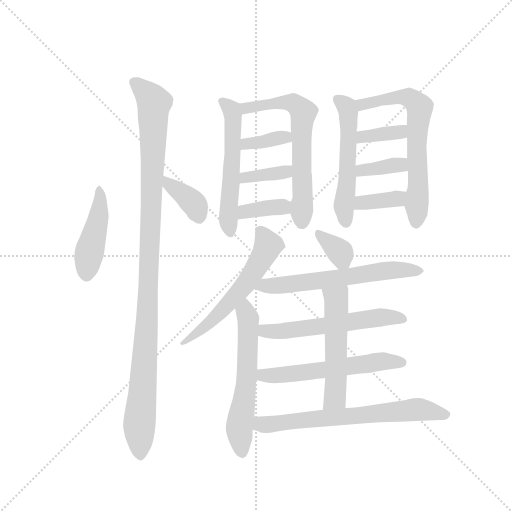
t = 0.00 s
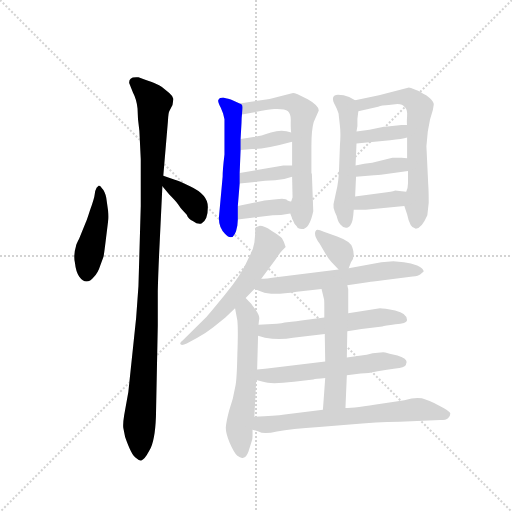
t = 2.83 s
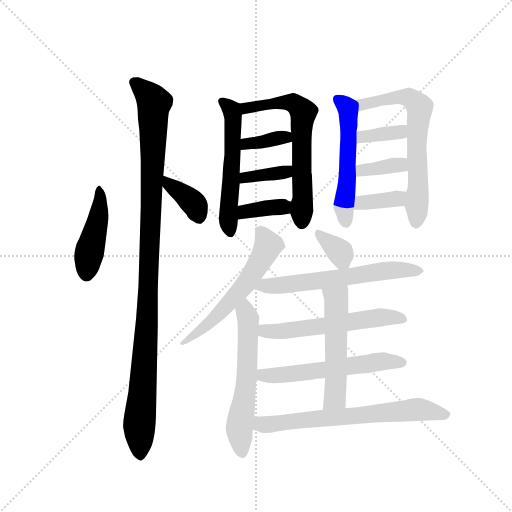
t = 5.65 s
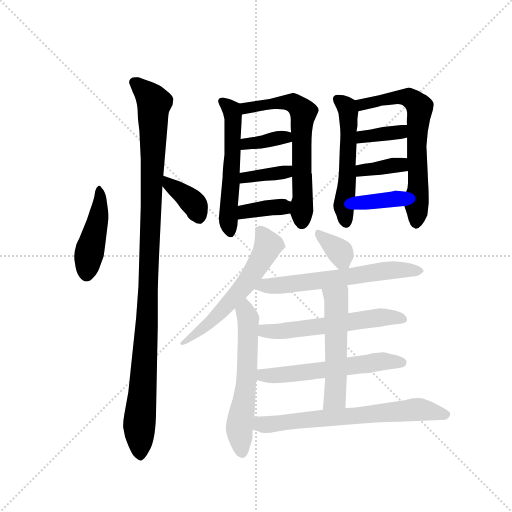
t = 8.48 s
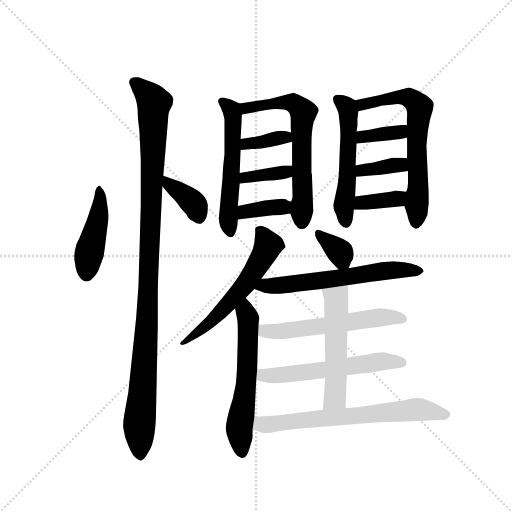
t = 11.30 s
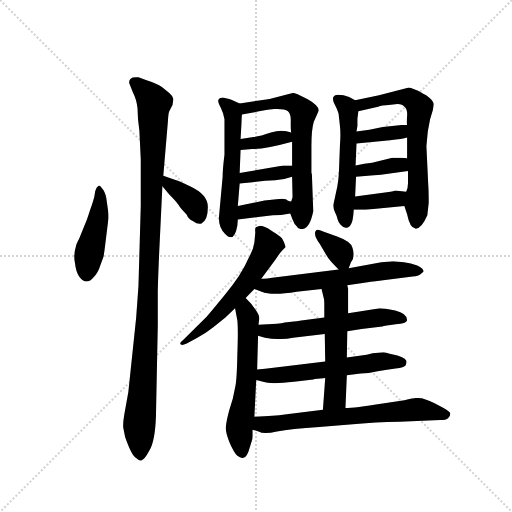
t = 14.13 s

The animated SVG that drew these frames (rendered in a browser with its animation timeline set to each time). Animation: 21 CSS @keyframes rules; one cycle of 14.13 s.

<svg version="1.1" viewBox="0 0 1024 1024" xmlns="http://www.w3.org/2000/svg">
  <g stroke="lightgray" stroke-dasharray="1,1" stroke-width="1" transform="scale(4, 4)">
    <line x1="0" y1="0" x2="256" y2="256"></line>
    <line x1="256" y1="0" x2="0" y2="256"></line>
    <line x1="128" y1="0" x2="128" y2="256"></line>
    <line x1="0" y1="128" x2="256" y2="128"></line>
  </g>
  <g transform="scale(0.92, -0.92) translate(60, -850)">
    <style type="text/css">
      
        @keyframes keyframes0 {
          from {
            stroke: blue;
            stroke-dashoffset: 448;
            stroke-width: 128;
          }
          59% {
            animation-timing-function: step-end;
            stroke: blue;
            stroke-dashoffset: 0;
            stroke-width: 128;
          }
          to {
            stroke: black;
            stroke-width: 1024;
          }
        }
        #make-me-a-hanzi-animation-0 {
          animation: keyframes0 0.6145833333333334s both;
          animation-delay: 0s;
          animation-timing-function: linear;
        }
      
        @keyframes keyframes1 {
          from {
            stroke: blue;
            stroke-dashoffset: 1086;
            stroke-width: 128;
          }
          78% {
            animation-timing-function: step-end;
            stroke: blue;
            stroke-dashoffset: 0;
            stroke-width: 128;
          }
          to {
            stroke: black;
            stroke-width: 1024;
          }
        }
        #make-me-a-hanzi-animation-1 {
          animation: keyframes1 1.1337890625s both;
          animation-delay: 0.6145833333333334s;
          animation-timing-function: linear;
        }
      
        @keyframes keyframes2 {
          from {
            stroke: blue;
            stroke-dashoffset: 372;
            stroke-width: 128;
          }
          55% {
            animation-timing-function: step-end;
            stroke: blue;
            stroke-dashoffset: 0;
            stroke-width: 128;
          }
          to {
            stroke: black;
            stroke-width: 1024;
          }
        }
        #make-me-a-hanzi-animation-2 {
          animation: keyframes2 0.552734375s both;
          animation-delay: 1.7483723958333335s;
          animation-timing-function: linear;
        }
      
        @keyframes keyframes3 {
          from {
            stroke: blue;
            stroke-dashoffset: 549;
            stroke-width: 128;
          }
          64% {
            animation-timing-function: step-end;
            stroke: blue;
            stroke-dashoffset: 0;
            stroke-width: 128;
          }
          to {
            stroke: black;
            stroke-width: 1024;
          }
        }
        #make-me-a-hanzi-animation-3 {
          animation: keyframes3 0.69677734375s both;
          animation-delay: 2.3011067708333335s;
          animation-timing-function: linear;
        }
      
        @keyframes keyframes4 {
          from {
            stroke: blue;
            stroke-dashoffset: 636;
            stroke-width: 128;
          }
          67% {
            animation-timing-function: step-end;
            stroke: blue;
            stroke-dashoffset: 0;
            stroke-width: 128;
          }
          to {
            stroke: black;
            stroke-width: 1024;
          }
        }
        #make-me-a-hanzi-animation-4 {
          animation: keyframes4 0.767578125s both;
          animation-delay: 2.9978841145833335s;
          animation-timing-function: linear;
        }
      
        @keyframes keyframes5 {
          from {
            stroke: blue;
            stroke-dashoffset: 358;
            stroke-width: 128;
          }
          54% {
            animation-timing-function: step-end;
            stroke: blue;
            stroke-dashoffset: 0;
            stroke-width: 128;
          }
          to {
            stroke: black;
            stroke-width: 1024;
          }
        }
        #make-me-a-hanzi-animation-5 {
          animation: keyframes5 0.5413411458333334s both;
          animation-delay: 3.7654622395833335s;
          animation-timing-function: linear;
        }
      
        @keyframes keyframes6 {
          from {
            stroke: blue;
            stroke-dashoffset: 365;
            stroke-width: 128;
          }
          54% {
            animation-timing-function: step-end;
            stroke: blue;
            stroke-dashoffset: 0;
            stroke-width: 128;
          }
          to {
            stroke: black;
            stroke-width: 1024;
          }
        }
        #make-me-a-hanzi-animation-6 {
          animation: keyframes6 0.5470377604166666s both;
          animation-delay: 4.306803385416667s;
          animation-timing-function: linear;
        }
      
        @keyframes keyframes7 {
          from {
            stroke: blue;
            stroke-dashoffset: 365;
            stroke-width: 128;
          }
          54% {
            animation-timing-function: step-end;
            stroke: blue;
            stroke-dashoffset: 0;
            stroke-width: 128;
          }
          to {
            stroke: black;
            stroke-width: 1024;
          }
        }
        #make-me-a-hanzi-animation-7 {
          animation: keyframes7 0.5470377604166666s both;
          animation-delay: 4.853841145833334s;
          animation-timing-function: linear;
        }
      
        @keyframes keyframes8 {
          from {
            stroke: blue;
            stroke-dashoffset: 530;
            stroke-width: 128;
          }
          63% {
            animation-timing-function: step-end;
            stroke: blue;
            stroke-dashoffset: 0;
            stroke-width: 128;
          }
          to {
            stroke: black;
            stroke-width: 1024;
          }
        }
        #make-me-a-hanzi-animation-8 {
          animation: keyframes8 0.6813151041666666s both;
          animation-delay: 5.400878906250001s;
          animation-timing-function: linear;
        }
      
        @keyframes keyframes9 {
          from {
            stroke: blue;
            stroke-dashoffset: 652;
            stroke-width: 128;
          }
          68% {
            animation-timing-function: step-end;
            stroke: blue;
            stroke-dashoffset: 0;
            stroke-width: 128;
          }
          to {
            stroke: black;
            stroke-width: 1024;
          }
        }
        #make-me-a-hanzi-animation-9 {
          animation: keyframes9 0.7805989583333334s both;
          animation-delay: 6.082194010416668s;
          animation-timing-function: linear;
        }
      
        @keyframes keyframes10 {
          from {
            stroke: blue;
            stroke-dashoffset: 360;
            stroke-width: 128;
          }
          54% {
            animation-timing-function: step-end;
            stroke: blue;
            stroke-dashoffset: 0;
            stroke-width: 128;
          }
          to {
            stroke: black;
            stroke-width: 1024;
          }
        }
        #make-me-a-hanzi-animation-10 {
          animation: keyframes10 0.54296875s both;
          animation-delay: 6.862792968750001s;
          animation-timing-function: linear;
        }
      
        @keyframes keyframes11 {
          from {
            stroke: blue;
            stroke-dashoffset: 362;
            stroke-width: 128;
          }
          54% {
            animation-timing-function: step-end;
            stroke: blue;
            stroke-dashoffset: 0;
            stroke-width: 128;
          }
          to {
            stroke: black;
            stroke-width: 1024;
          }
        }
        #make-me-a-hanzi-animation-11 {
          animation: keyframes11 0.5445963541666666s both;
          animation-delay: 7.405761718750001s;
          animation-timing-function: linear;
        }
      
        @keyframes keyframes12 {
          from {
            stroke: blue;
            stroke-dashoffset: 361;
            stroke-width: 128;
          }
          54% {
            animation-timing-function: step-end;
            stroke: blue;
            stroke-dashoffset: 0;
            stroke-width: 128;
          }
          to {
            stroke: black;
            stroke-width: 1024;
          }
        }
        #make-me-a-hanzi-animation-12 {
          animation: keyframes12 0.5437825520833334s both;
          animation-delay: 7.950358072916668s;
          animation-timing-function: linear;
        }
      
        @keyframes keyframes13 {
          from {
            stroke: blue;
            stroke-dashoffset: 579;
            stroke-width: 128;
          }
          65% {
            animation-timing-function: step-end;
            stroke: blue;
            stroke-dashoffset: 0;
            stroke-width: 128;
          }
          to {
            stroke: black;
            stroke-width: 1024;
          }
        }
        #make-me-a-hanzi-animation-13 {
          animation: keyframes13 0.72119140625s both;
          animation-delay: 8.494140625000002s;
          animation-timing-function: linear;
        }
      
        @keyframes keyframes14 {
          from {
            stroke: blue;
            stroke-dashoffset: 583;
            stroke-width: 128;
          }
          65% {
            animation-timing-function: step-end;
            stroke: blue;
            stroke-dashoffset: 0;
            stroke-width: 128;
          }
          to {
            stroke: black;
            stroke-width: 1024;
          }
        }
        #make-me-a-hanzi-animation-14 {
          animation: keyframes14 0.7244466145833334s both;
          animation-delay: 9.215332031250002s;
          animation-timing-function: linear;
        }
      
        @keyframes keyframes15 {
          from {
            stroke: blue;
            stroke-dashoffset: 347;
            stroke-width: 128;
          }
          53% {
            animation-timing-function: step-end;
            stroke: blue;
            stroke-dashoffset: 0;
            stroke-width: 128;
          }
          to {
            stroke: black;
            stroke-width: 1024;
          }
        }
        #make-me-a-hanzi-animation-15 {
          animation: keyframes15 0.5323893229166666s both;
          animation-delay: 9.939778645833336s;
          animation-timing-function: linear;
        }
      
        @keyframes keyframes16 {
          from {
            stroke: blue;
            stroke-dashoffset: 613;
            stroke-width: 128;
          }
          67% {
            animation-timing-function: step-end;
            stroke: blue;
            stroke-dashoffset: 0;
            stroke-width: 128;
          }
          to {
            stroke: black;
            stroke-width: 1024;
          }
        }
        #make-me-a-hanzi-animation-16 {
          animation: keyframes16 0.7488606770833334s both;
          animation-delay: 10.472167968750002s;
          animation-timing-function: linear;
        }
      
        @keyframes keyframes17 {
          from {
            stroke: blue;
            stroke-dashoffset: 570;
            stroke-width: 128;
          }
          65% {
            animation-timing-function: step-end;
            stroke: blue;
            stroke-dashoffset: 0;
            stroke-width: 128;
          }
          to {
            stroke: black;
            stroke-width: 1024;
          }
        }
        #make-me-a-hanzi-animation-17 {
          animation: keyframes17 0.7138671875s both;
          animation-delay: 11.221028645833336s;
          animation-timing-function: linear;
        }
      
        @keyframes keyframes18 {
          from {
            stroke: blue;
            stroke-dashoffset: 568;
            stroke-width: 128;
          }
          65% {
            animation-timing-function: step-end;
            stroke: blue;
            stroke-dashoffset: 0;
            stroke-width: 128;
          }
          to {
            stroke: black;
            stroke-width: 1024;
          }
        }
        #make-me-a-hanzi-animation-18 {
          animation: keyframes18 0.7122395833333334s both;
          animation-delay: 11.934895833333336s;
          animation-timing-function: linear;
        }
      
        @keyframes keyframes19 {
          from {
            stroke: blue;
            stroke-dashoffset: 529;
            stroke-width: 128;
          }
          63% {
            animation-timing-function: step-end;
            stroke: blue;
            stroke-dashoffset: 0;
            stroke-width: 128;
          }
          to {
            stroke: black;
            stroke-width: 1024;
          }
        }
        #make-me-a-hanzi-animation-19 {
          animation: keyframes19 0.6805013020833334s both;
          animation-delay: 12.64713541666667s;
          animation-timing-function: linear;
        }
      
        @keyframes keyframes20 {
          from {
            stroke: blue;
            stroke-dashoffset: 672;
            stroke-width: 128;
          }
          69% {
            animation-timing-function: step-end;
            stroke: blue;
            stroke-dashoffset: 0;
            stroke-width: 128;
          }
          to {
            stroke: black;
            stroke-width: 1024;
          }
        }
        #make-me-a-hanzi-animation-20 {
          animation: keyframes20 0.796875s both;
          animation-delay: 13.327636718750004s;
          animation-timing-function: linear;
        }
      
    </style>
    
      <path d="M 155 447 L 150 442 Q 147 437 146 428 Q 145 418 136 394 Q 128 369 127 368 L 112 331 Q 105 318 105 314 Q 99 295 103 278 Q 105 259 112 249 Q 120 238 128 238 Q 136 238 144 248 Q 153 257 158 273 L 165 292 Q 166 295 170 328 L 175 369 Q 177 377 175 392 L 171 420 Q 168 434 162 440 Q 158 447 155 447 Z" fill="lightgray"></path>
    
      <path d="M 208 -80 L 212 -100 Q 226 -140 235 -145 Q 243 -152 247 -151 Q 254 -150 265 -129 Q 277 -109 279 -56 L 283 142 L 283 217 Q 284 260 287 320 L 293 445 L 295 468 L 305 586 Q 306 605 308 608 L 315 622 L 317 635 Q 316 641 308 648 L 292 661 Q 284 667 241 682 Q 228 683 224 679 Q 220 675 221 669 L 229 649 Q 237 634 239 614 Q 239 592 243 566 L 246 504 L 246 402 L 241 228 L 236 159 L 219 -2 L 210 -52 Q 207 -70 208 -80 Z" fill="lightgray"></path>
    
      <path d="M 293 445 L 308 427 Q 321 414 327 406 Q 333 397 336 394 L 346 383 Q 349 374 360 369 Q 369 362 378 364 Q 392 372 392 400 Q 392 427 353 445 Q 328 457 320 459 L 295 468 C 267 478 274 468 293 445 Z" fill="lightgray"></path>
    
      <path d="M 424 466 L 416 378 Q 415 356 429 342 Q 449 320 456 360 L 457 373 L 457 402 L 461 451 L 461 474 L 463 524 L 463 548 L 465 583 Q 465 593 466 601 C 468 622 468 622 461 625 L 443 633 Q 438 635 425 638 Q 417 638 416 634 Q 411 633 420 616 L 425 603 L 428 591 L 428 514 Q 424 481 424 466 Z" fill="lightgray"></path>
    
      <path d="M 571 386 L 576 373 Q 580 362 585 358 Q 587 352 596 352 Q 613 352 621 391 L 618 472 L 617 474 L 617 533 Q 617 568 622 585 L 633 610 Q 632 621 609 634 L 587 645 Q 580 648 577 648 L 526 635 L 461 625 C 431 620 437 596 466 601 L 509 609 Q 514 611 536 613 Q 559 614 566 608 Q 573 602 572 585 Q 572 567 573 562 L 575 542 L 575 490 L 575 466 L 576 421 L 573 412 L 571 386 Z" fill="lightgray"></path>
    
      <path d="M 463 524 L 488 526 Q 517 526 575 542 C 604 550 602 553 573 562 Q 553 569 529 562 Q 506 554 491 552 L 463 548 C 433 544 433 522 463 524 Z" fill="lightgray"></path>
    
      <path d="M 558 461 L 575 466 C 604 474 605 490 575 490 L 556 490 L 461 474 C 431 469 431 448 461 451 L 489 454 Q 517 458 538 458 L 558 461 Z" fill="lightgray"></path>
    
      <path d="M 457 373 L 533 382 Q 550 382 571 386 C 601 391 603 409 573 412 Q 572 411 565 414 Q 563 418 553 418 Q 544 418 541 417 L 515 414 L 457 402 C 428 396 427 369 457 373 Z" fill="lightgray"></path>
    
      <path d="M 712 632 L 699 639 Q 687 644 675 644 Q 656 643 669 620 Q 673 613 676 603 L 679 576 Q 681 559 679 534 L 677 481 Q 676 454 671 434 L 665 406 Q 664 398 668 389 Q 673 379 674 373 Q 676 366 680 362 Q 688 352 697 356 Q 706 360 708 382 L 709 394 L 712 423 L 714 466 L 713 490 L 715 538 L 715 564 L 717 576 L 717 592 L 719 608 C 721 627 721 627 712 632 Z" fill="lightgray"></path>
    
      <path d="M 871 448 L 867 532 L 870 564 L 875 591 L 881 611 L 883 623 Q 883 629 874 637 Q 866 644 860 646 Q 856 650 843 655 Q 831 660 829 660 L 764 643 L 712 632 C 683 626 690 601 719 608 L 762 618 Q 770 622 785 622 L 804 624 Q 816 623 818 619 Q 826 614 825 598 Q 824 581 825 578 L 825 551 L 825 506 L 827 478 L 827 452 Q 827 441 823 433 C 816 410 816 410 819 402 L 825 384 Q 831 354 843 353 Q 856 352 869 382 L 872 409 Q 872 436 871 448 Z" fill="lightgray"></path>
    
      <path d="M 715 538 L 788 545 Q 815 548 825 551 C 854 559 855 578 825 578 L 813 578 L 772 574 L 743 568 L 715 564 C 685 560 685 535 715 538 Z" fill="lightgray"></path>
    
      <path d="M 714 466 L 753 469 Q 763 469 768 470 L 827 478 C 857 482 855 504 825 506 L 813 507 L 793 507 L 749 496 Q 733 495 713 490 C 684 483 684 464 714 466 Z" fill="lightgray"></path>
    
      <path d="M 709 394 L 735 394 L 819 402 C 849 405 853 429 823 433 L 799 436 Q 799 435 781 432 L 712 423 C 682 419 679 394 709 394 Z" fill="lightgray"></path>
    
      <path d="M 495 344 L 493 323 Q 491 308 481 290 Q 465 252 428 208 Q 392 164 387 159 L 337 110 Q 331 106 332 102 Q 334 98 346 103 L 369 116 Q 388 126 403 138 L 430 160 L 451 180 L 474 202 L 493 222 L 508 244 L 539 286 Q 550 302 553 305 L 561 313 Q 557 326 553 332 Q 549 337 531 348 Q 514 359 505 359 L 496 356 Q 494 353 495 344 Z" fill="lightgray"></path>
    
      <path d="M 451 180 L 456 153 Q 458 133 456 81 Q 455 28 452 12 L 446 -17 L 438 -43 Q 432 -66 431 -78 Q 430 -90 439 -112 Q 449 -135 456 -141 Q 464 -147 469 -145 Q 475 -145 480 -132 L 487 -110 Q 489 -106 489 -98 L 489 -84 L 493 -56 L 497 24 L 499 47 L 501 120 L 502 144 L 503 153 Q 506 162 496 176 Q 487 189 485 191 L 474 202 C 453 223 446 209 451 180 Z" fill="lightgray"></path>
    
      <path d="M 698 267 L 703 280 Q 713 292 706 312 Q 703 325 673 336 L 644 346 Q 629 353 627 349 Q 620 341 635 320 L 648 298 Q 654 287 660 281 L 676 264 C 691 248 691 248 698 267 Z" fill="lightgray"></path>
    
      <path d="M 695 230 L 743 237 Q 745 238 773 241 L 837 249 Q 850 250 854 254 L 861 260 Q 861 267 847 273 Q 834 278 818 280 L 795 282 L 769 280 L 698 267 L 676 264 L 545 248 Q 516 244 508 244 C 478 242 465 233 493 222 L 509 216 Q 530 207 585 216 L 639 222 L 695 230 Z" fill="lightgray"></path>
    
      <path d="M 695 130 L 726 135 L 771 140 Q 776 142 800 145 Q 824 147 825 154 Q 825 169 799 175 Q 774 180 766 180 L 697 169 L 645 160 L 595 153 Q 592 152 559 149 Q 553 147 542 146 L 502 144 C 472 143 472 128 501 120 L 516 116 Q 548 110 577 116 L 646 124 L 695 130 Z" fill="lightgray"></path>
    
      <path d="M 694 34 L 724 38 Q 741 38 761 43 Q 782 47 800 49 Q 819 51 822 56 L 824 63 Q 824 71 804 77 L 787 81 Q 775 84 773 84 L 750 82 Q 737 78 725 77 L 694 73 L 647 64 L 530 50 Q 518 48 499 47 C 469 45 468 32 497 24 L 512 20 Q 528 14 579 20 L 621 25 Q 626 26 647 28 L 694 34 Z" fill="lightgray"></path>
    
      <path d="M 691 -37 L 694 34 L 694 73 L 695 130 L 697 169 L 697 221 L 695 230 C 689 259 632 251 639 222 L 644 201 Q 645 200 645 185 L 645 160 L 646 124 L 647 64 L 647 28 L 642 -41 C 640 -71 690 -67 691 -37 Z" fill="lightgray"></path>
    
      <path d="M 489 -84 L 502 -88 Q 513 -95 542 -88 Q 572 -82 634 -78 L 714 -72 Q 753 -68 809 -67 L 897 -63 Q 910 -63 914 -59 Q 919 -55 919 -49 Q 919 -44 895 -32 Q 872 -20 857 -16 Q 843 -13 819 -20 L 772 -27 Q 710 -37 691 -37 L 642 -41 L 559 -51 Q 538 -54 493 -56 C 463 -57 460 -75 489 -84 Z" fill="lightgray"></path>
    
    
      <clipPath id="make-me-a-hanzi-clip-0">
        <path d="M 155 447 L 150 442 Q 147 437 146 428 Q 145 418 136 394 Q 128 369 127 368 L 112 331 Q 105 318 105 314 Q 99 295 103 278 Q 105 259 112 249 Q 120 238 128 238 Q 136 238 144 248 Q 153 257 158 273 L 165 292 Q 166 295 170 328 L 175 369 Q 177 377 175 392 L 171 420 Q 168 434 162 440 Q 158 447 155 447 Z"></path>
      </clipPath>
      <path clip-path="url(#make-me-a-hanzi-clip-0)" d="M 156 441 L 155 384 L 132 294 L 128 252" fill="none" id="make-me-a-hanzi-animation-0" stroke-dasharray="320 640" stroke-linecap="round"></path>
    
      <clipPath id="make-me-a-hanzi-clip-1">
        <path d="M 208 -80 L 212 -100 Q 226 -140 235 -145 Q 243 -152 247 -151 Q 254 -150 265 -129 Q 277 -109 279 -56 L 283 142 L 283 217 Q 284 260 287 320 L 293 445 L 295 468 L 305 586 Q 306 605 308 608 L 315 622 L 317 635 Q 316 641 308 648 L 292 661 Q 284 667 241 682 Q 228 683 224 679 Q 220 675 221 669 L 229 649 Q 237 634 239 614 Q 239 592 243 566 L 246 504 L 246 402 L 241 228 L 236 159 L 219 -2 L 210 -52 Q 207 -70 208 -80 Z"></path>
      </clipPath>
      <path clip-path="url(#make-me-a-hanzi-clip-1)" d="M 231 671 L 275 626 L 260 164 L 243 -74 L 245 -140" fill="none" id="make-me-a-hanzi-animation-1" stroke-dasharray="958 1916" stroke-linecap="round"></path>
    
      <clipPath id="make-me-a-hanzi-clip-2">
        <path d="M 293 445 L 308 427 Q 321 414 327 406 Q 333 397 336 394 L 346 383 Q 349 374 360 369 Q 369 362 378 364 Q 392 372 392 400 Q 392 427 353 445 Q 328 457 320 459 L 295 468 C 267 478 274 468 293 445 Z"></path>
      </clipPath>
      <path clip-path="url(#make-me-a-hanzi-clip-2)" d="M 300 462 L 309 448 L 361 407 L 374 376" fill="none" id="make-me-a-hanzi-animation-2" stroke-dasharray="244 488" stroke-linecap="round"></path>
    
      <clipPath id="make-me-a-hanzi-clip-3">
        <path d="M 424 466 L 416 378 Q 415 356 429 342 Q 449 320 456 360 L 457 373 L 457 402 L 461 451 L 461 474 L 463 524 L 463 548 L 465 583 Q 465 593 466 601 C 468 622 468 622 461 625 L 443 633 Q 438 635 425 638 Q 417 638 416 634 Q 411 633 420 616 L 425 603 L 428 591 L 428 514 Q 424 481 424 466 Z"></path>
      </clipPath>
      <path clip-path="url(#make-me-a-hanzi-clip-3)" d="M 424 629 L 444 611 L 447 588 L 436 384 L 440 346" fill="none" id="make-me-a-hanzi-animation-3" stroke-dasharray="421 842" stroke-linecap="round"></path>
    
      <clipPath id="make-me-a-hanzi-clip-4">
        <path d="M 571 386 L 576 373 Q 580 362 585 358 Q 587 352 596 352 Q 613 352 621 391 L 618 472 L 617 474 L 617 533 Q 617 568 622 585 L 633 610 Q 632 621 609 634 L 587 645 Q 580 648 577 648 L 526 635 L 461 625 C 431 620 437 596 466 601 L 509 609 Q 514 611 536 613 Q 559 614 566 608 Q 573 602 572 585 Q 572 567 573 562 L 575 542 L 575 490 L 575 466 L 576 421 L 573 412 L 571 386 Z"></path>
      </clipPath>
      <path clip-path="url(#make-me-a-hanzi-clip-4)" d="M 468 620 L 476 615 L 576 627 L 599 602 L 596 366" fill="none" id="make-me-a-hanzi-animation-4" stroke-dasharray="508 1016" stroke-linecap="round"></path>
    
      <clipPath id="make-me-a-hanzi-clip-5">
        <path d="M 463 524 L 488 526 Q 517 526 575 542 C 604 550 602 553 573 562 Q 553 569 529 562 Q 506 554 491 552 L 463 548 C 433 544 433 522 463 524 Z"></path>
      </clipPath>
      <path clip-path="url(#make-me-a-hanzi-clip-5)" d="M 469 530 L 475 538 L 552 552 L 564 546" fill="none" id="make-me-a-hanzi-animation-5" stroke-dasharray="230 460" stroke-linecap="round"></path>
    
      <clipPath id="make-me-a-hanzi-clip-6">
        <path d="M 558 461 L 575 466 C 604 474 605 490 575 490 L 556 490 L 461 474 C 431 469 431 448 461 451 L 489 454 Q 517 458 538 458 L 558 461 Z"></path>
      </clipPath>
      <path clip-path="url(#make-me-a-hanzi-clip-6)" d="M 467 457 L 473 464 L 558 476 L 570 484" fill="none" id="make-me-a-hanzi-animation-6" stroke-dasharray="237 474" stroke-linecap="round"></path>
    
      <clipPath id="make-me-a-hanzi-clip-7">
        <path d="M 457 373 L 533 382 Q 550 382 571 386 C 601 391 603 409 573 412 Q 572 411 565 414 Q 563 418 553 418 Q 544 418 541 417 L 515 414 L 457 402 C 428 396 427 369 457 373 Z"></path>
      </clipPath>
      <path clip-path="url(#make-me-a-hanzi-clip-7)" d="M 464 380 L 472 390 L 567 406" fill="none" id="make-me-a-hanzi-animation-7" stroke-dasharray="237 474" stroke-linecap="round"></path>
    
      <clipPath id="make-me-a-hanzi-clip-8">
        <path d="M 712 632 L 699 639 Q 687 644 675 644 Q 656 643 669 620 Q 673 613 676 603 L 679 576 Q 681 559 679 534 L 677 481 Q 676 454 671 434 L 665 406 Q 664 398 668 389 Q 673 379 674 373 Q 676 366 680 362 Q 688 352 697 356 Q 706 360 708 382 L 709 394 L 712 423 L 714 466 L 713 490 L 715 538 L 715 564 L 717 576 L 717 592 L 719 608 C 721 627 721 627 712 632 Z"></path>
      </clipPath>
      <path clip-path="url(#make-me-a-hanzi-clip-8)" d="M 675 631 L 688 624 L 697 607 L 695 460 L 687 400 L 692 368" fill="none" id="make-me-a-hanzi-animation-8" stroke-dasharray="402 804" stroke-linecap="round"></path>
    
      <clipPath id="make-me-a-hanzi-clip-9">
        <path d="M 871 448 L 867 532 L 870 564 L 875 591 L 881 611 L 883 623 Q 883 629 874 637 Q 866 644 860 646 Q 856 650 843 655 Q 831 660 829 660 L 764 643 L 712 632 C 683 626 690 601 719 608 L 762 618 Q 770 622 785 622 L 804 624 Q 816 623 818 619 Q 826 614 825 598 Q 824 581 825 578 L 825 551 L 825 506 L 827 478 L 827 452 Q 827 441 823 433 C 816 410 816 410 819 402 L 825 384 Q 831 354 843 353 Q 856 352 869 382 L 872 409 Q 872 436 871 448 Z"></path>
      </clipPath>
      <path clip-path="url(#make-me-a-hanzi-clip-9)" d="M 720 628 L 728 623 L 773 634 L 829 638 L 851 619 L 844 364" fill="none" id="make-me-a-hanzi-animation-9" stroke-dasharray="524 1048" stroke-linecap="round"></path>
    
      <clipPath id="make-me-a-hanzi-clip-10">
        <path d="M 715 538 L 788 545 Q 815 548 825 551 C 854 559 855 578 825 578 L 813 578 L 772 574 L 743 568 L 715 564 C 685 560 685 535 715 538 Z"></path>
      </clipPath>
      <path clip-path="url(#make-me-a-hanzi-clip-10)" d="M 722 545 L 728 553 L 808 563 L 819 571" fill="none" id="make-me-a-hanzi-animation-10" stroke-dasharray="232 464" stroke-linecap="round"></path>
    
      <clipPath id="make-me-a-hanzi-clip-11">
        <path d="M 714 466 L 753 469 Q 763 469 768 470 L 827 478 C 857 482 855 504 825 506 L 813 507 L 793 507 L 749 496 Q 733 495 713 490 C 684 483 684 464 714 466 Z"></path>
      </clipPath>
      <path clip-path="url(#make-me-a-hanzi-clip-11)" d="M 720 472 L 726 480 L 798 491 L 808 492 L 819 484" fill="none" id="make-me-a-hanzi-animation-11" stroke-dasharray="234 468" stroke-linecap="round"></path>
    
      <clipPath id="make-me-a-hanzi-clip-12">
        <path d="M 709 394 L 735 394 L 819 402 C 849 405 853 429 823 433 L 799 436 Q 799 435 781 432 L 712 423 C 682 419 679 394 709 394 Z"></path>
      </clipPath>
      <path clip-path="url(#make-me-a-hanzi-clip-12)" d="M 716 401 L 726 409 L 802 418 L 816 426" fill="none" id="make-me-a-hanzi-animation-12" stroke-dasharray="233 466" stroke-linecap="round"></path>
    
      <clipPath id="make-me-a-hanzi-clip-13">
        <path d="M 495 344 L 493 323 Q 491 308 481 290 Q 465 252 428 208 Q 392 164 387 159 L 337 110 Q 331 106 332 102 Q 334 98 346 103 L 369 116 Q 388 126 403 138 L 430 160 L 451 180 L 474 202 L 493 222 L 508 244 L 539 286 Q 550 302 553 305 L 561 313 Q 557 326 553 332 Q 549 337 531 348 Q 514 359 505 359 L 496 356 Q 494 353 495 344 Z"></path>
      </clipPath>
      <path clip-path="url(#make-me-a-hanzi-clip-13)" d="M 503 349 L 523 317 L 473 231 L 416 168 L 339 103" fill="none" id="make-me-a-hanzi-animation-13" stroke-dasharray="451 902" stroke-linecap="round"></path>
    
      <clipPath id="make-me-a-hanzi-clip-14">
        <path d="M 451 180 L 456 153 Q 458 133 456 81 Q 455 28 452 12 L 446 -17 L 438 -43 Q 432 -66 431 -78 Q 430 -90 439 -112 Q 449 -135 456 -141 Q 464 -147 469 -145 Q 475 -145 480 -132 L 487 -110 Q 489 -106 489 -98 L 489 -84 L 493 -56 L 497 24 L 499 47 L 501 120 L 502 144 L 503 153 Q 506 162 496 176 Q 487 189 485 191 L 474 202 C 453 223 446 209 451 180 Z"></path>
      </clipPath>
      <path clip-path="url(#make-me-a-hanzi-clip-14)" d="M 474 191 L 473 173 L 480 158 L 479 84 L 474 5 L 460 -81 L 466 -133" fill="none" id="make-me-a-hanzi-animation-14" stroke-dasharray="455 910" stroke-linecap="round"></path>
    
      <clipPath id="make-me-a-hanzi-clip-15">
        <path d="M 698 267 L 703 280 Q 713 292 706 312 Q 703 325 673 336 L 644 346 Q 629 353 627 349 Q 620 341 635 320 L 648 298 Q 654 287 660 281 L 676 264 C 691 248 691 248 698 267 Z"></path>
      </clipPath>
      <path clip-path="url(#make-me-a-hanzi-clip-15)" d="M 631 343 L 681 300 L 691 277" fill="none" id="make-me-a-hanzi-animation-15" stroke-dasharray="219 438" stroke-linecap="round"></path>
    
      <clipPath id="make-me-a-hanzi-clip-16">
        <path d="M 695 230 L 743 237 Q 745 238 773 241 L 837 249 Q 850 250 854 254 L 861 260 Q 861 267 847 273 Q 834 278 818 280 L 795 282 L 769 280 L 698 267 L 676 264 L 545 248 Q 516 244 508 244 C 478 242 465 233 493 222 L 509 216 Q 530 207 585 216 L 639 222 L 695 230 Z"></path>
      </clipPath>
      <path clip-path="url(#make-me-a-hanzi-clip-16)" d="M 499 226 L 765 260 L 854 261" fill="none" id="make-me-a-hanzi-animation-16" stroke-dasharray="485 970" stroke-linecap="round"></path>
    
      <clipPath id="make-me-a-hanzi-clip-17">
        <path d="M 695 130 L 726 135 L 771 140 Q 776 142 800 145 Q 824 147 825 154 Q 825 169 799 175 Q 774 180 766 180 L 697 169 L 645 160 L 595 153 Q 592 152 559 149 Q 553 147 542 146 L 502 144 C 472 143 472 128 501 120 L 516 116 Q 548 110 577 116 L 646 124 L 695 130 Z"></path>
      </clipPath>
      <path clip-path="url(#make-me-a-hanzi-clip-17)" d="M 509 138 L 516 130 L 540 129 L 776 161 L 817 156" fill="none" id="make-me-a-hanzi-animation-17" stroke-dasharray="442 884" stroke-linecap="round"></path>
    
      <clipPath id="make-me-a-hanzi-clip-18">
        <path d="M 694 34 L 724 38 Q 741 38 761 43 Q 782 47 800 49 Q 819 51 822 56 L 824 63 Q 824 71 804 77 L 787 81 Q 775 84 773 84 L 750 82 Q 737 78 725 77 L 694 73 L 647 64 L 530 50 Q 518 48 499 47 C 469 45 468 32 497 24 L 512 20 Q 528 14 579 20 L 621 25 Q 626 26 647 28 L 694 34 Z"></path>
      </clipPath>
      <path clip-path="url(#make-me-a-hanzi-clip-18)" d="M 506 29 L 512 34 L 637 44 L 769 65 L 814 62" fill="none" id="make-me-a-hanzi-animation-18" stroke-dasharray="440 880" stroke-linecap="round"></path>
    
      <clipPath id="make-me-a-hanzi-clip-19">
        <path d="M 691 -37 L 694 34 L 694 73 L 695 130 L 697 169 L 697 221 L 695 230 C 689 259 632 251 639 222 L 644 201 Q 645 200 645 185 L 645 160 L 646 124 L 647 64 L 647 28 L 642 -41 C 640 -71 690 -67 691 -37 Z"></path>
      </clipPath>
      <path clip-path="url(#make-me-a-hanzi-clip-19)" d="M 647 218 L 671 200 L 668 -15 L 648 -34" fill="none" id="make-me-a-hanzi-animation-19" stroke-dasharray="401 802" stroke-linecap="round"></path>
    
      <clipPath id="make-me-a-hanzi-clip-20">
        <path d="M 489 -84 L 502 -88 Q 513 -95 542 -88 Q 572 -82 634 -78 L 714 -72 Q 753 -68 809 -67 L 897 -63 Q 910 -63 914 -59 Q 919 -55 919 -49 Q 919 -44 895 -32 Q 872 -20 857 -16 Q 843 -13 819 -20 L 772 -27 Q 710 -37 691 -37 L 642 -41 L 559 -51 Q 538 -54 493 -56 C 463 -57 460 -75 489 -84 Z"></path>
      </clipPath>
      <path clip-path="url(#make-me-a-hanzi-clip-20)" d="M 498 -78 L 508 -72 L 843 -40 L 910 -51" fill="none" id="make-me-a-hanzi-animation-20" stroke-dasharray="544 1088" stroke-linecap="round"></path>
    
  </g>
</svg>
